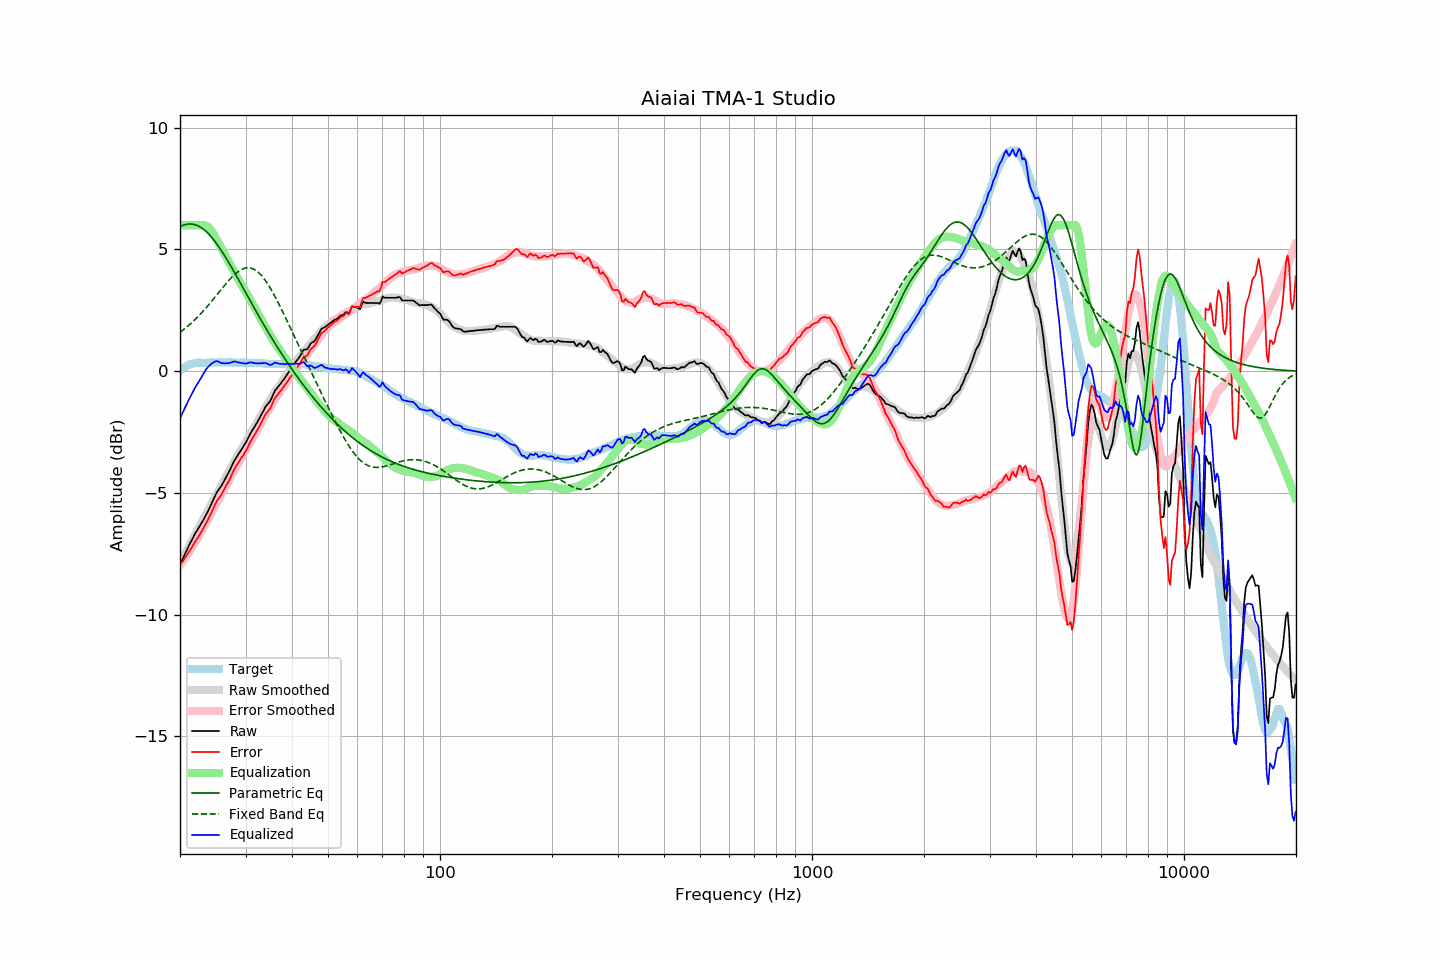

The table this chart was drawn from, first rows:
frequency, raw, error, smoothed, error_smoothed, equalization, parametric_eq, fixed_band_eq, equalized_raw, equalized_smoothed, target
20.00, -7.94, -7.97, -7.90, -7.96, 6.00, 5.94, 1.60, -1.94, -1.90, 0.03
20.20, -7.80, -7.88, -7.77, -7.87, 6.00, 5.97, 1.64, -1.80, -1.77, 0.08
20.40, -7.65, -7.79, -7.64, -7.78, 6.00, 5.99, 1.70, -1.65, -1.64, 0.13
20.61, -7.52, -7.68, -7.52, -7.68, 6.00, 6.02, 1.75, -1.52, -1.52, 0.16
20.81, -7.37, -7.59, -7.39, -7.59, 6.00, 6.03, 1.80, -1.37, -1.39, 0.21
21.02, -7.24, -7.49, -7.26, -7.49, 6.00, 6.04, 1.86, -1.24, -1.26, 0.25
21.23, -7.11, -7.38, -7.14, -7.39, 6.00, 6.05, 1.91, -1.11, -1.14, 0.27
21.44, -6.98, -7.28, -7.01, -7.29, 6.00, 6.05, 1.97, -0.98, -1.01, 0.29
21.66, -6.86, -7.17, -6.89, -7.18, 6.00, 6.04, 2.04, -0.86, -0.89, 0.31
21.87, -6.72, -7.05, -6.76, -7.07, 6.00, 6.02, 2.10, -0.72, -0.76, 0.32
22.09, -6.61, -6.95, -6.64, -6.96, 6.00, 6.00, 2.16, -0.61, -0.64, 0.34
22.31, -6.50, -6.86, -6.51, -6.85, 6.00, 5.98, 2.23, -0.50, -0.51, 0.35
22.54, -6.40, -6.75, -6.39, -6.74, 6.00, 5.94, 2.30, -0.40, -0.39, 0.35
22.76, -6.29, -6.64, -6.27, -6.62, 6.00, 5.91, 2.37, -0.29, -0.27, 0.35
22.99, -6.18, -6.52, -6.15, -6.50, 6.00, 5.86, 2.44, -0.18, -0.15, 0.34
23.22, -6.06, -6.40, -6.02, -6.38, 6.00, 5.81, 2.51, -0.06, -0.02, 0.34
23.45, -5.93, -6.26, -5.90, -6.26, 5.98, 5.75, 2.58, 0.06, 0.08, 0.34
23.69, -5.81, -6.16, -5.78, -6.13, 5.94, 5.69, 2.66, 0.14, 0.17, 0.35
23.92, -5.67, -6.02, -5.65, -6.01, 5.89, 5.63, 2.74, 0.21, 0.23, 0.35
24.16, -5.53, -5.89, -5.53, -5.88, 5.81, 5.55, 2.82, 0.27, 0.28, 0.36
24.40, -5.38, -5.75, -5.40, -5.76, 5.71, 5.48, 2.90, 0.33, 0.31, 0.37
24.65, -5.25, -5.60, -5.28, -5.63, 5.61, 5.39, 2.98, 0.36, 0.33, 0.36
24.89, -5.09, -5.45, -5.15, -5.51, 5.50, 5.31, 3.06, 0.41, 0.35, 0.36
25.14, -4.97, -5.33, -5.03, -5.39, 5.39, 5.22, 3.14, 0.41, 0.36, 0.36
25.39, -4.87, -5.24, -4.90, -5.26, 5.26, 5.12, 3.22, 0.39, 0.36, 0.37
25.65, -4.79, -5.15, -4.78, -5.14, 5.14, 5.03, 3.30, 0.35, 0.36, 0.37
25.91, -4.69, -5.04, -4.65, -5.02, 5.02, 4.93, 3.39, 0.33, 0.36, 0.35
26.16, -4.56, -4.92, -4.53, -4.89, 4.89, 4.82, 3.47, 0.33, 0.36, 0.35
26.43, -4.45, -4.80, -4.41, -4.77, 4.77, 4.72, 3.55, 0.32, 0.36, 0.35
26.69, -4.32, -4.67, -4.29, -4.65, 4.65, 4.61, 3.63, 0.33, 0.36, 0.35
26.96, -4.20, -4.56, -4.17, -4.52, 4.52, 4.50, 3.70, 0.33, 0.35, 0.36
27.23, -4.07, -4.43, -4.05, -4.41, 4.41, 4.39, 3.77, 0.34, 0.35, 0.36
27.50, -3.93, -4.29, -3.94, -4.29, 4.29, 4.27, 3.85, 0.36, 0.35, 0.36
27.77, -3.78, -4.13, -3.82, -4.17, 4.17, 4.16, 3.91, 0.39, 0.35, 0.35
28.05, -3.66, -4.00, -3.70, -4.05, 4.05, 4.04, 3.97, 0.40, 0.35, 0.35
28.33, -3.56, -3.89, -3.58, -3.93, 3.93, 3.92, 4.03, 0.38, 0.35, 0.34
28.62, -3.45, -3.79, -3.46, -3.81, 3.81, 3.81, 4.08, 0.36, 0.35, 0.34
28.90, -3.35, -3.69, -3.35, -3.69, 3.69, 3.69, 4.13, 0.35, 0.35, 0.35
29.19, -3.24, -3.57, -3.23, -3.58, 3.58, 3.57, 4.17, 0.34, 0.35, 0.34
29.48, -3.14, -3.49, -3.12, -3.46, 3.46, 3.45, 4.20, 0.33, 0.34, 0.35
29.78, -3.04, -3.38, -3.01, -3.35, 3.35, 3.33, 4.22, 0.31, 0.34, 0.34
30.08, -2.93, -3.28, -2.90, -3.24, 3.24, 3.21, 4.24, 0.31, 0.34, 0.35
30.38, -2.80, -3.14, -2.79, -3.13, 3.13, 3.09, 4.25, 0.33, 0.34, 0.34
30.68, -2.67, -3.01, -2.67, -3.02, 3.02, 2.97, 4.25, 0.35, 0.34, 0.34
30.99, -2.54, -2.88, -2.56, -2.90, 2.90, 2.85, 4.24, 0.36, 0.34, 0.34
31.30, -2.43, -2.77, -2.44, -2.78, 2.78, 2.73, 4.22, 0.35, 0.34, 0.34
31.61, -2.33, -2.66, -2.32, -2.66, 2.66, 2.61, 4.19, 0.33, 0.34, 0.34
31.93, -2.22, -2.55, -2.21, -2.54, 2.54, 2.50, 4.15, 0.33, 0.33, 0.34
32.24, -2.10, -2.43, -2.10, -2.43, 2.43, 2.38, 4.10, 0.32, 0.33, 0.32
32.57, -1.99, -2.32, -1.98, -2.31, 2.31, 2.26, 4.04, 0.32, 0.33, 0.33
32.89, -1.87, -2.20, -1.86, -2.19, 2.19, 2.15, 3.98, 0.32, 0.32, 0.33
33.22, -1.74, -2.06, -1.75, -2.07, 2.07, 2.03, 3.91, 0.33, 0.32, 0.32
33.55, -1.61, -1.93, -1.63, -1.95, 1.95, 1.92, 3.82, 0.33, 0.32, 0.32
33.89, -1.49, -1.79, -1.52, -1.83, 1.83, 1.81, 3.74, 0.34, 0.31, 0.31
34.23, -1.40, -1.71, -1.40, -1.71, 1.71, 1.70, 3.64, 0.32, 0.31, 0.31
34.57, -1.32, -1.62, -1.29, -1.60, 1.60, 1.58, 3.54, 0.28, 0.31, 0.30
34.92, -1.24, -1.54, -1.18, -1.49, 1.49, 1.47, 3.43, 0.25, 0.30, 0.30
35.27, -1.11, -1.41, -1.07, -1.37, 1.37, 1.37, 3.32, 0.27, 0.30, 0.30
35.62, -0.96, -1.25, -0.97, -1.27, 1.27, 1.26, 3.20, 0.31, 0.30, 0.30
35.97, -0.81, -1.10, -0.86, -1.16, 1.16, 1.15, 3.08, 0.36, 0.30, 0.30
... 635 more rows
